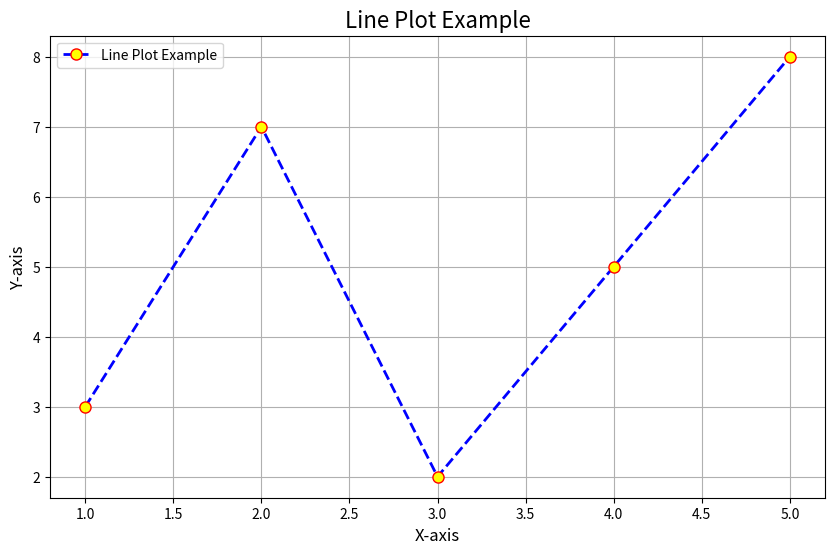
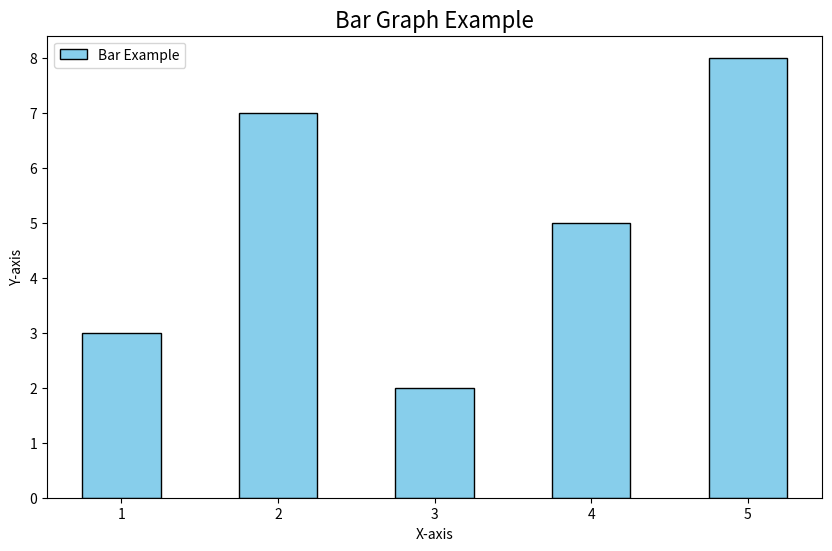
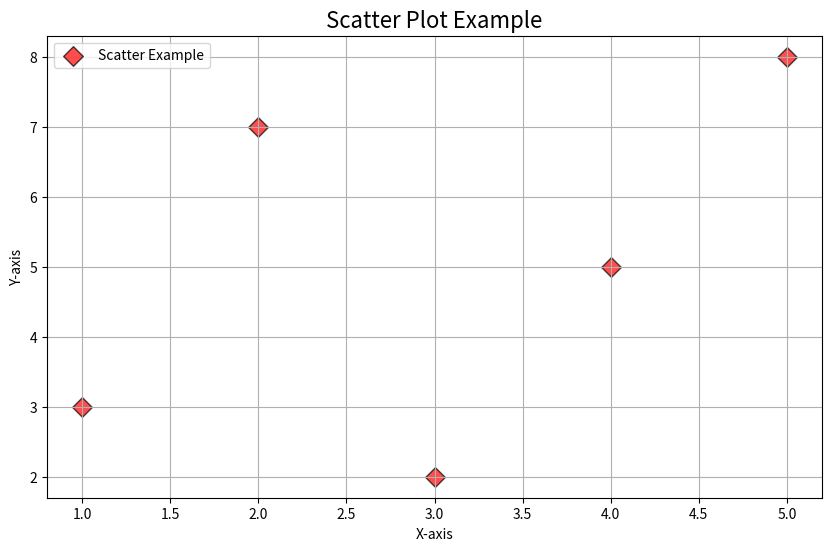
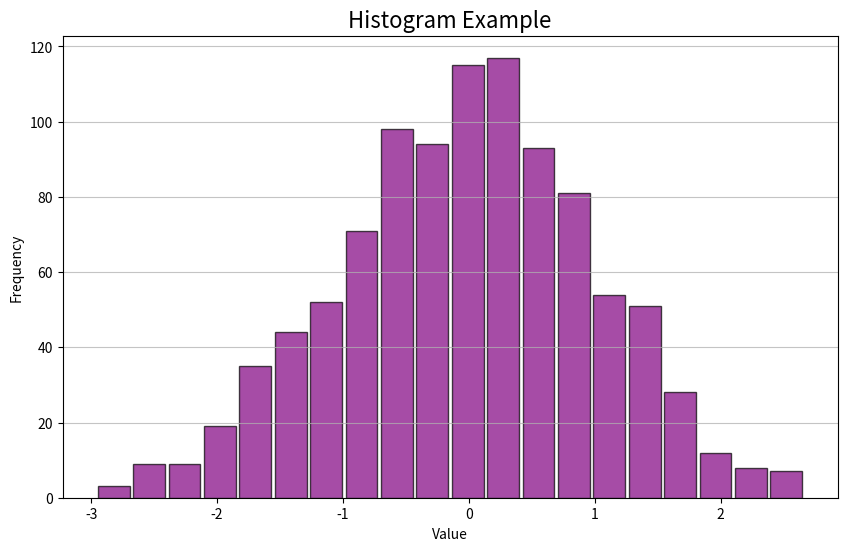
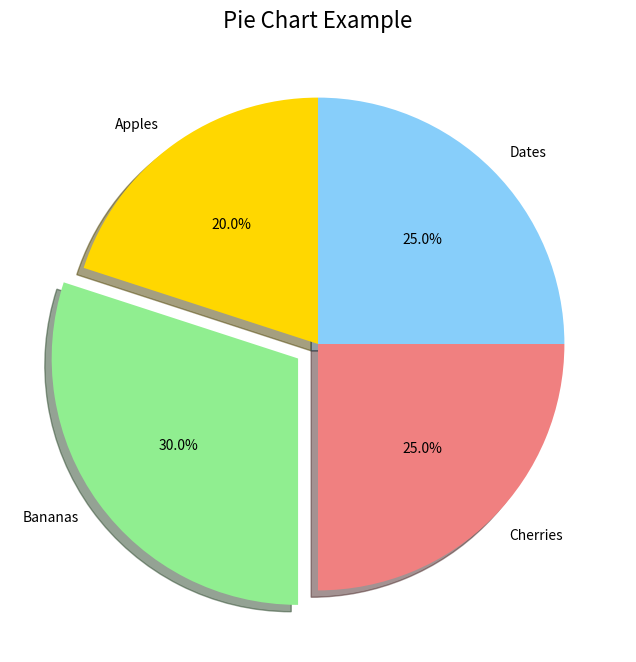

Source code (Python) for these figures, in order:
import matplotlib.pyplot as plt
import numpy as np

# Sample data
x = np.arange(1, 6)
y = np.array([3, 7, 2, 5, 8])

# 1. Line Plot
plt.figure(figsize=(10, 6))
plt.plot(x, y, color='blue', linestyle='--', linewidth=2, marker='o', markersize=8,
         markerfacecolor='yellow', markeredgecolor='red', label='Line Plot Example')
plt.title('Line Plot Example', fontsize=16)
plt.xlabel('X-axis', fontsize=12)
plt.ylabel('Y-axis', fontsize=12)
plt.legend()
plt.grid(True)
plt.show()
# 2. Bar Graph
plt.figure(figsize=(10, 6))
plt.bar(x, y, color='skyblue', edgecolor='black', width=0.5, align='center', label='Bar Example')
plt.title('Bar Graph Example', fontsize=16)
plt.xlabel('X-axis')
plt.ylabel('Y-axis')
plt.legend()
plt.show()

# 3. Scatter Plot
plt.figure(figsize=(10, 6))
plt.scatter(x, y, color='red', marker='D', s=100, edgecolor='black', alpha=0.7, label='Scatter Example')
plt.title('Scatter Plot Example', fontsize=16)
plt.xlabel('X-axis')
plt.ylabel('Y-axis')
plt.legend()
plt.grid(True)
plt.show()

# 4. Histogram
data = np.random.randn(1000)  # Normal distribution data
plt.figure(figsize=(10, 6))
plt.hist(data, bins=20, color='purple', edgecolor='black', alpha=0.7, rwidth=0.9)
plt.title('Histogram Example', fontsize=16)
plt.xlabel('Value')
plt.ylabel('Frequency')
plt.grid(axis='y', alpha=0.75)
plt.show()

# 5. Pie Chart
sizes = [20, 30, 25, 25]
labels = ['Apples', 'Bananas', 'Cherries', 'Dates']
colors = ['gold', 'lightgreen', 'lightcoral', 'lightskyblue']
explode = (0, 0.1, 0, 0)  # "explode" 2nd slice

plt.figure(figsize=(8, 8))
plt.pie(sizes, labels=labels, colors=colors, explode=explode, autopct='%1.1f%%',
        shadow=True, startangle=90)
plt.title('Pie Chart Example', fontsize=16)
plt.show()
